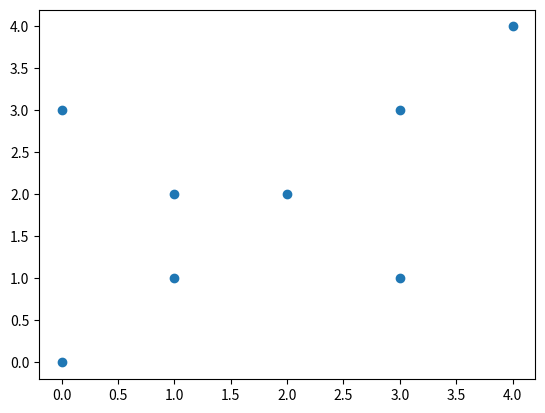

This chart was generated by the following Python code:
from functools import cmp_to_key

import matplotlib.pyplot as plt

p0 = (0, 0)


def compare(p1, p2):
    global p0
    # Find orientation
    o = ((p1[1] - p0[1]) * (p2[0] - p1[0]) -
         (p1[0] - p0[0]) * (p2[1] - p1[1]))
    if o == 0:
        if ((p0[0] - p2[0]) * (p0[0] - p2[0]) + (p0[1] - p2[1]) * (p0[1] - p2[1])) >= \
                ((p0[0] - p1[0]) * (p0[0] - p1[0]) + (p0[1] - p1[1]) * (p0[1] - p1[1])):
            return -1
        else:
            return 1
    else:
        if o < 0:
            return -1
        else:
            return 1


def convexHull(points):
    global p0

    # Find the bottommost point
    n = len(points)
    ymin = points[0][1]
    min = 0
    for i in range(1, n):
        y = points[i][1]

        # Pick the bottom-most or chose the left
        # most point in case of tie
        if ((y < ymin) or
                (ymin == y and points[i][0] < points[min][0])):
            ymin = points[i][1]
            min = i

    # Place the bottom-most point at first position
    points[0], points[min] = points[min], points[0]

    # Sort n-1 points with respect to the first point.
    # A point p1 comes before p2 in sorted output if p2
    # has larger polar angle (in counterclockwise
    # direction) than p1
    p0 = points[0]
    points = sorted(points, key=cmp_to_key(compare))

    # If two or more points make same angle with p0,
    # Remove all but the one that is farthest from p0
    # Remember that, in above sorting, our criteria was
    # to keep the farthest point at the end when more than
    # one points have same angle.
    m = 1  # Initialize size of modified array
    for i in range(1, n):

        # Keep removing i while angle of i and i+1 is same
        # with respect to p0
        while ((i < n - 1) and
               (((points[i][1] - p0[1]) * (points[i + 1][0] - points[i][0])) - (
                       (points[i][0] - p0[0]) * (points[i + 1][1] - points[i][1]))) == 0):
            # (orientation(p0, points[i], points[i + 1]) == 0)):
            i += 1

        points[m] = points[i]
        m += 1  # Update size of modified array

    # If modified array of points has less than 3 points,
    # convex hull is not possible
    if m < 3:
        return

    # Create an empty stack and push first three points
    # to it.
    S = []
    S.append(points[0])
    S.append(points[1])
    S.append(points[2])

    # Process remaining n-3 points
    for i in range(3, m):

        # Keep removing top while the angle formed by
        # points next-to-top, top, and points[i] makes
        # a non-left turn
        while ((len(S) > 1) and
               (((S[-1][1] - S[-2][1]) * (points[i][0] - S[-1][0])) -
                ((S[-1][0] - S[-2][0]) * (points[i][1] - S[-1][1]))) != 2):
            S.pop()
        S.append(points[i])

    # Now stack has the output points,
    # print contents of stack
    while S:
        p = S[-1]
        print("(" + str(p[0]) + ", " + str(p[1]) + ")")
        S.pop()


# Driver Code
points = [(0, 3), (1, 1), (2, 2), (4, 4),
          (0, 0), (1, 2), (3, 1), (3, 3)]
plt.scatter(*zip(*points))
plt.show()
convexHull(points)
